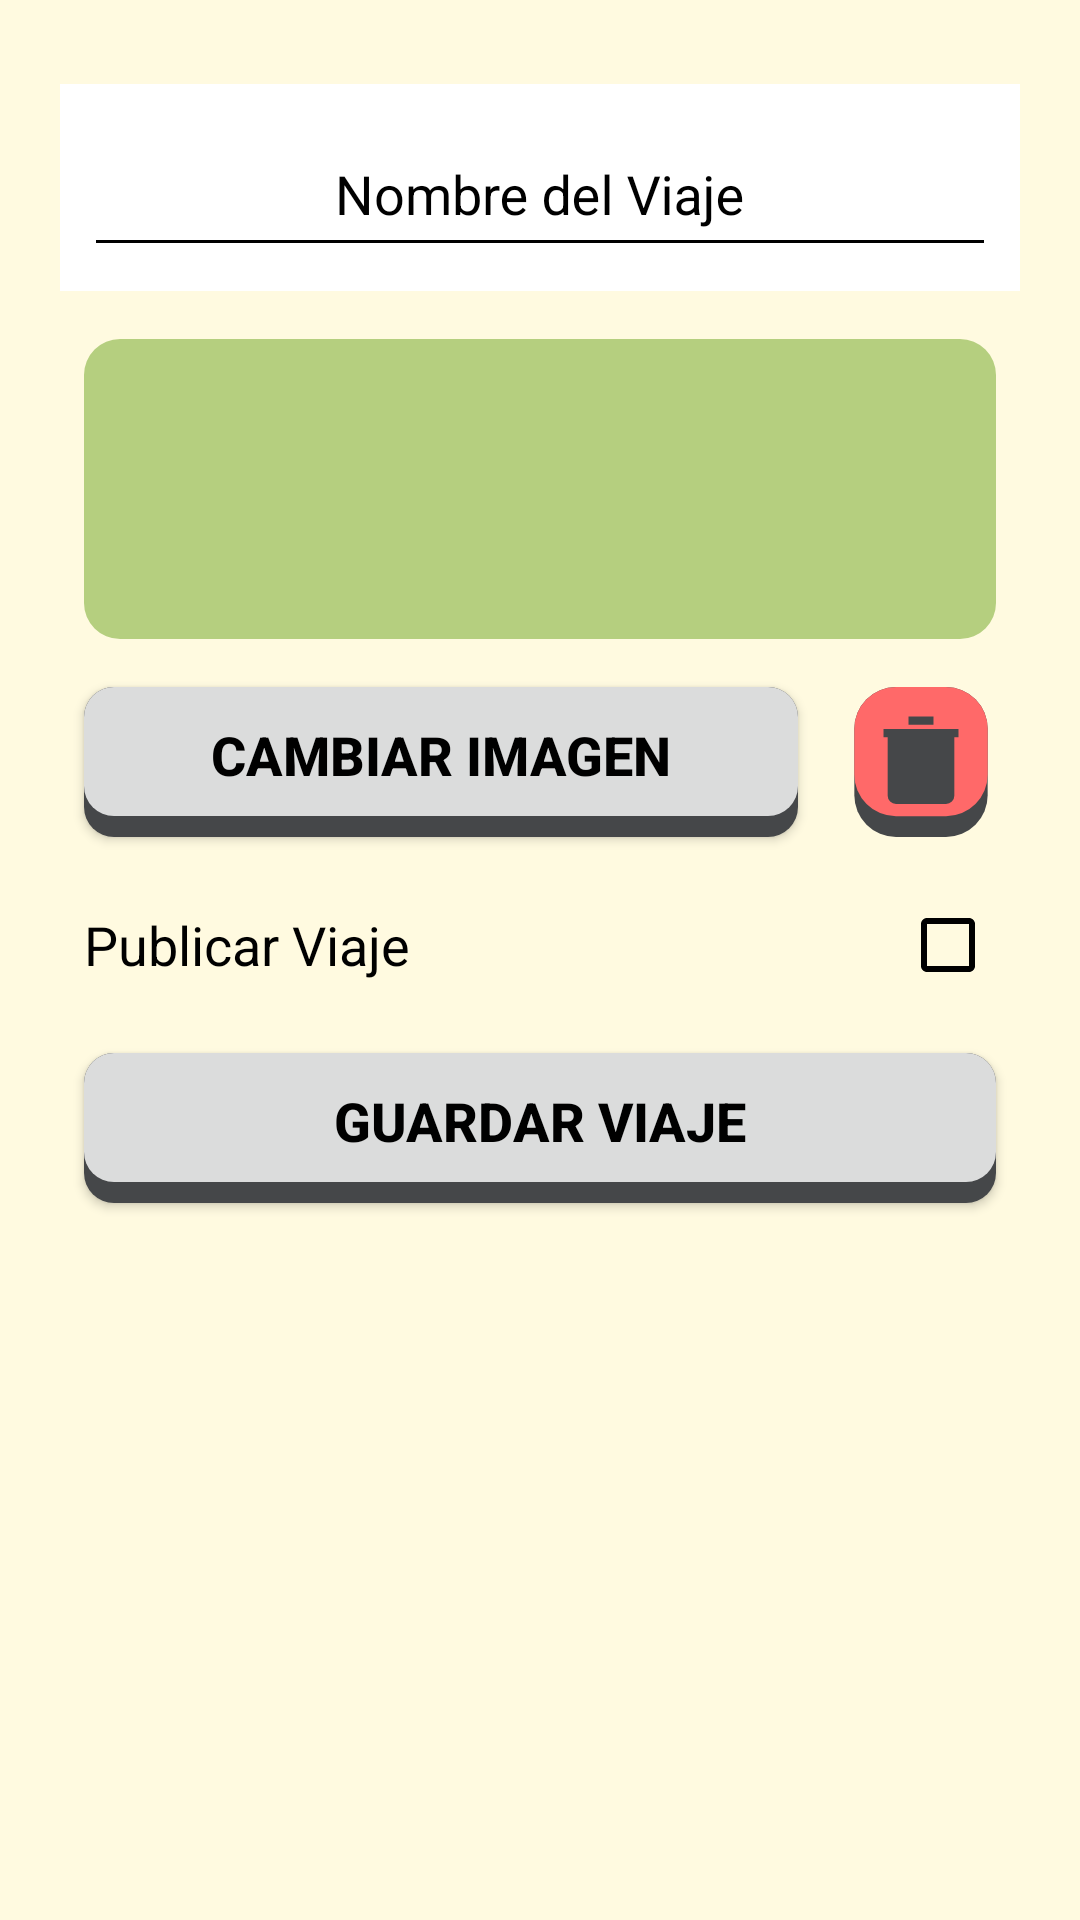

Write the Android layout XML for this screen, with the resource values it uses.
<!-- AndroidManifest.xml: application theme Theme.ViajesLog -->
<!-- res/layout/fragment_edit_trip.xml -->
<?xml version="1.0" encoding="utf-8"?>
<LinearLayout xmlns:android="http://schemas.android.com/apk/res/android"
    xmlns:app="http://schemas.android.com/apk/res-auto"
    xmlns:tools="http://schemas.android.com/tools"
    android:layout_width="match_parent"
    android:layout_height="match_parent"
    android:orientation="vertical"
    android:background="@color/yellow"
    android:padding="@dimen/padding_ll_std"
    tools:context=".view.trip.EditTripFragment">

    <FrameLayout
        android:id="@+id/frame_layout"
        android:layout_width="wrap_content"
        android:layout_height="wrap_content" />


    <com.google.android.material.textfield.TextInputLayout
        android:layout_width="match_parent"
        android:layout_height="wrap_content"
        android:layout_marginVertical="@dimen/margin_touch_min"
        android:background="@color/white"
        android:textColorHint="@color/black"
        app:boxStrokeColor="@color/black"
        app:boxStrokeWidth="4dp">

        <EditText
            android:id="@+id/et_name"
            android:layout_width="match_parent"
            android:layout_height="@dimen/touch_btn"
            android:layout_margin="@dimen/margin_touch_min"
            android:autofillHints="true"
            android:backgroundTint="@color/black"
            android:drawableTint="@color/black"
            android:gravity="center"
            android:hint="Nombre del Viaje"
            android:inputType="text"
            android:textColor="@color/black"
            android:textColorHint="@color/black"
            android:textSize="@dimen/font_std" />

    </com.google.android.material.textfield.TextInputLayout>

    <com.google.android.material.imageview.ShapeableImageView
        android:id="@+id/iv_cover"
        android:layout_width="match_parent"
        android:layout_height="100dp"
        android:layout_margin="@dimen/margin_touch_min"
        android:background="@color/green"
        android:scaleType="centerCrop"
        app:shapeAppearanceOverlay="@style/fab_square" />

    <LinearLayout
        android:layout_width="match_parent"
        android:layout_height="wrap_content"
        android:orientation="horizontal"
        android:gravity="center_vertical">

        <Button
            android:id="@+id/btn_new_image"
            android:layout_width="0dp"
            android:layout_height="@dimen/touch_btn"
            android:layout_weight="1"
            android:layout_margin="@dimen/margin_touch_min"
            android:background="@drawable/bt_rounded_corner"
            android:paddingBottom="5dp"
            android:text="CAMBIAR IMAGEN"
            android:textSize="@dimen/font_std"
            android:textStyle="bold" />

        <ImageView
            android:id="@+id/iv_delete"
            android:layout_width="@dimen/touch_btn"
            android:layout_height="@dimen/touch_btn"
            android:layout_margin="@dimen/margin_touch_min"
            android:src="@drawable/btn_round_delete" />
    </LinearLayout>

    <CheckBox
        android:id="@+id/cb_online"
        android:layout_width="match_parent"
        android:layout_height="@dimen/touch_min"
        android:layout_margin="@dimen/margin_touch_min"
        android:buttonTint="@color/black"
        android:checked="false"
        android:layoutDirection="rtl"
        android:text="Publicar Viaje"
        android:textColor="@color/black"
        android:textSize="@dimen/font_std" />

    <Button
        android:id="@+id/btn_create"
        android:layout_width="match_parent"
        android:layout_height="@dimen/touch_btn"
        android:layout_margin="@dimen/margin_touch_min"
        android:background="@drawable/bt_rounded_corner"
        android:paddingBottom="5dp"
        android:text="GUARDAR VIAJE"
        android:textSize="@dimen/font_std"
        android:textStyle="bold" />

</LinearLayout>
<!-- resources referenced by this layout -->
<resources>
  <color name="black">#FF000000</color>
  <color name="green">#b5cf7f</color>
  <color name="white">#FFFFFFFF</color>
  <color name="yellow">#fffae0</color>
  <dimen name="font_std">18sp</dimen>
  <dimen name="margin_touch_min">8sp</dimen>
  <dimen name="padding_ll_std">20sp</dimen>
  <dimen name="touch_btn">50sp</dimen>
  <dimen name="touch_min">40sp</dimen>
  <!-- drawable bt_rounded_corner (drawable) -->
  <?xml version="1.0" encoding="utf-8"?>
  <layer-list xmlns:android="http://schemas.android.com/apk/res/android">
      
      <item>
          <shape>
              <corners android:radius="10dp" />
              <solid android:color="@color/gray" />
          </shape>
      </item>
  
      
      <item android:bottom="7dp">
          <shape>
              <corners android:radius="10dp" /> 
              <solid android:color="@color/light_gray" />
          </shape>
      </item>
  </layer-list>
  <!-- drawable btn_round_delete (drawable) -->
  <layer-list xmlns:android="http://schemas.android.com/apk/res/android">
  
      <item>
          <shape>
              <corners android:radius="10dp" />
              <solid android:color="@color/gray" />
          </shape>
      </item>
  
      <item android:bottom="5dp">
          <shape android:shape="rectangle">
              <solid android:color="#FF6969" />
              <corners android:radius="10dp" />
  
          </shape>
      </item>
      
      <item
          android:bottom="8dp"
          android:left="4dp"
          android:right="4dp"
          android:top="4dp">
          <vector
              android:width="24dp"
              android:height="24dp"
              android:tint="@color/gray"
              android:viewportWidth="24"
              android:viewportHeight="24">
              <path
                  android:fillColor="@color/white"
                  android:pathData="M3,6h18v2h-1v14a2,2 0,0,1 -2,2H6a2,2 0,0,1 -2,-2V8H3V6zM9,3h6v2H9V3zM8,10h2v10H8V10zm6,0h2v10h-2V10z" />
          </vector>
      </item>
  </layer-list>
  <style name="fab_square" parent="">
          <item name="cornerFamily">rounded</item>
          <item name="cornerSize">12dp</item>
      </style>
  <style name="Theme.ViajesLog" parent="Base.Theme.ViajesLog">
          <item name="windowActionBar">false</item>
          <item name="windowNoTitle">true</item>
          <item name="android:windowBackground">@color/yellow</item>
          <item name="android:textColor">@color/black</item>
      </style>
  <color name="gray">@android:color/system_neutral1_700</color>
  <color name="light_gray">#DBDCDC</color>
  <style name="Base.Theme.ViajesLog" parent="Theme.AppCompat">
          
          
      </style>
</resources>
